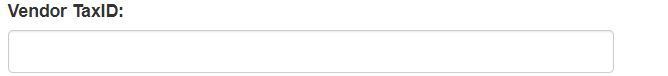
Task: This is the performer aspect of generate yearly report
Workflow: System1_DownloadMonthlyReport

Step 1: type [in_TaxID] into the text box in window 'ACME System 1 - Download Monthly Report' (chrome.exe)

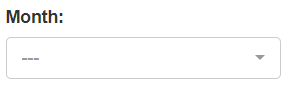
Step 2: select [month] in the drop-down 'reportMonth' in window 'ACME System 1 - Download Monthly Report' (chrome.exe)

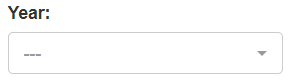
Step 3: select [in_Year] in the drop-down 'reportYear' in window 'ACME System 1 - Download Monthly Report' (chrome.exe)

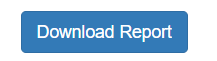
Step 4: click on the button in window 'ACME System 1 - Download Monthly Report' (chrome.exe)

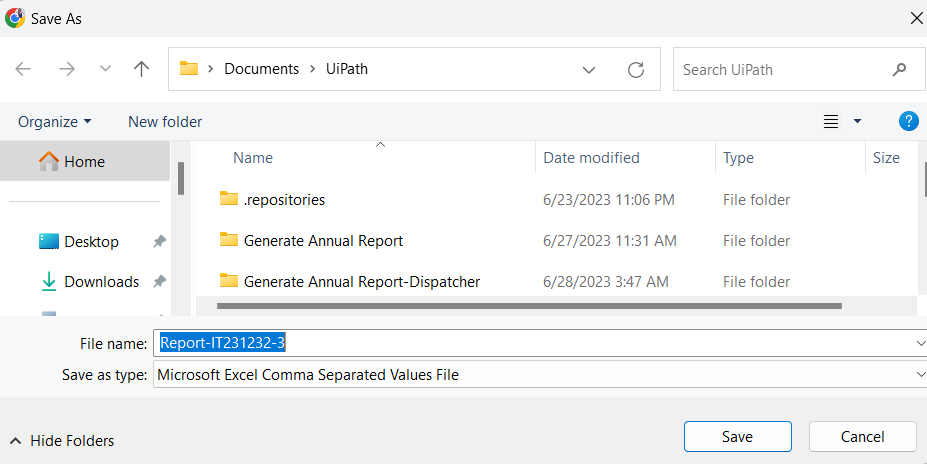
Step 5: find the dialog 'Save As' in window 'Save As' (chrome.exe)

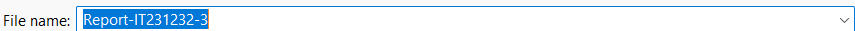
Step 6 [then]: type "[ReportFolderPath + month]" into the combo box 'File name:' in window 'Save As' (chrome.exe)

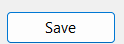
Step 7: click in window 'Save As' (chrome.exe)

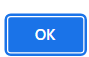
Step 8 [else]: click on the push button in window 'ACME System 1 - Download Monthly Report - *' (chrome.exe)